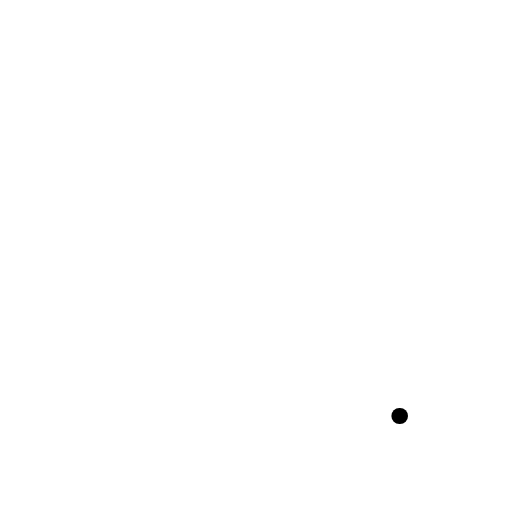
t = 0.00 s
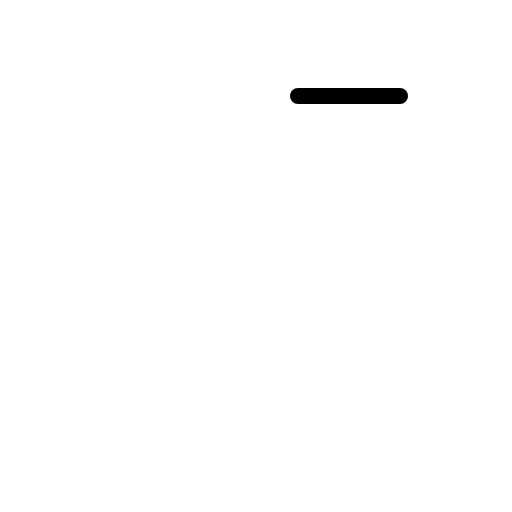
t = 0.38 s
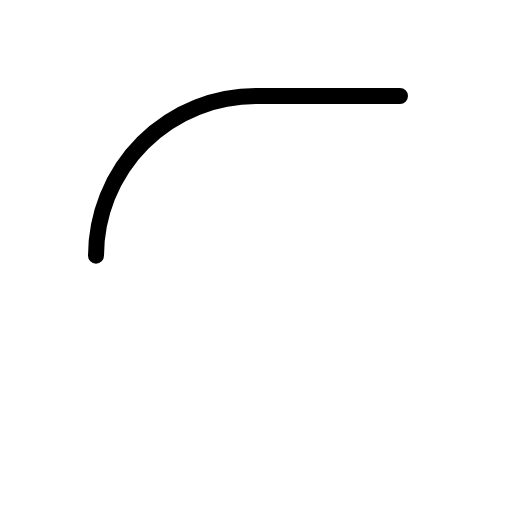
t = 0.75 s
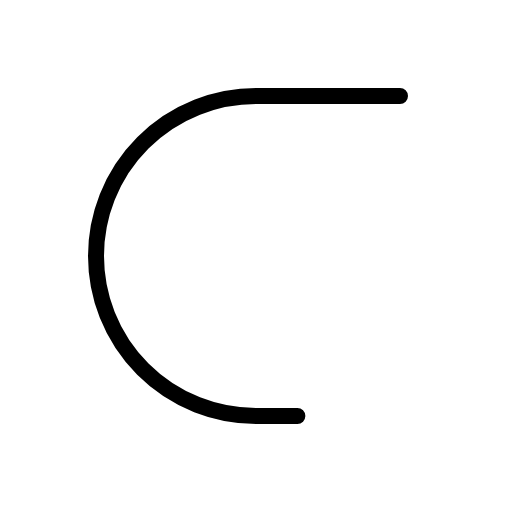
t = 1.13 s
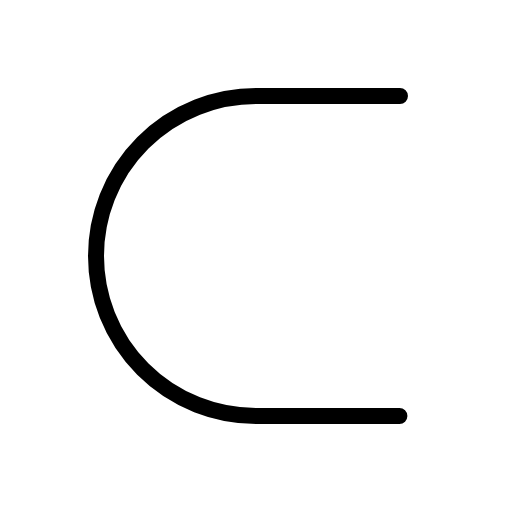
t = 1.50 s

The animated SVG that drew these frames (rendered in a browser with its animation timeline set to each time). Animation: 1 CSS @keyframes rule; one cycle of 1.50 s.

<svg xmlns="http://www.w3.org/2000/svg" viewBox="0 0 256 256">
  <style>
    .draw-line {
      stroke-dasharray: 1;
      stroke-dashoffset: 1;
      animation: phosphor-draw-in 1.5s ease-in-out forwards;
    }
    @keyframes phosphor-draw-in {
      to { stroke-dashoffset: 0; }
    }
  </style><rect width="256" height="256" fill="none"/><path d="M200,48H128a80,80,0,0,0-80,80h0a80,80,0,0,0,80,80h72" fill="none" stroke="currentColor" stroke-linecap="round" stroke-linejoin="round" stroke-width="8" class="draw-line" pathLength="1" style="animation-delay: 0s"/></svg>
